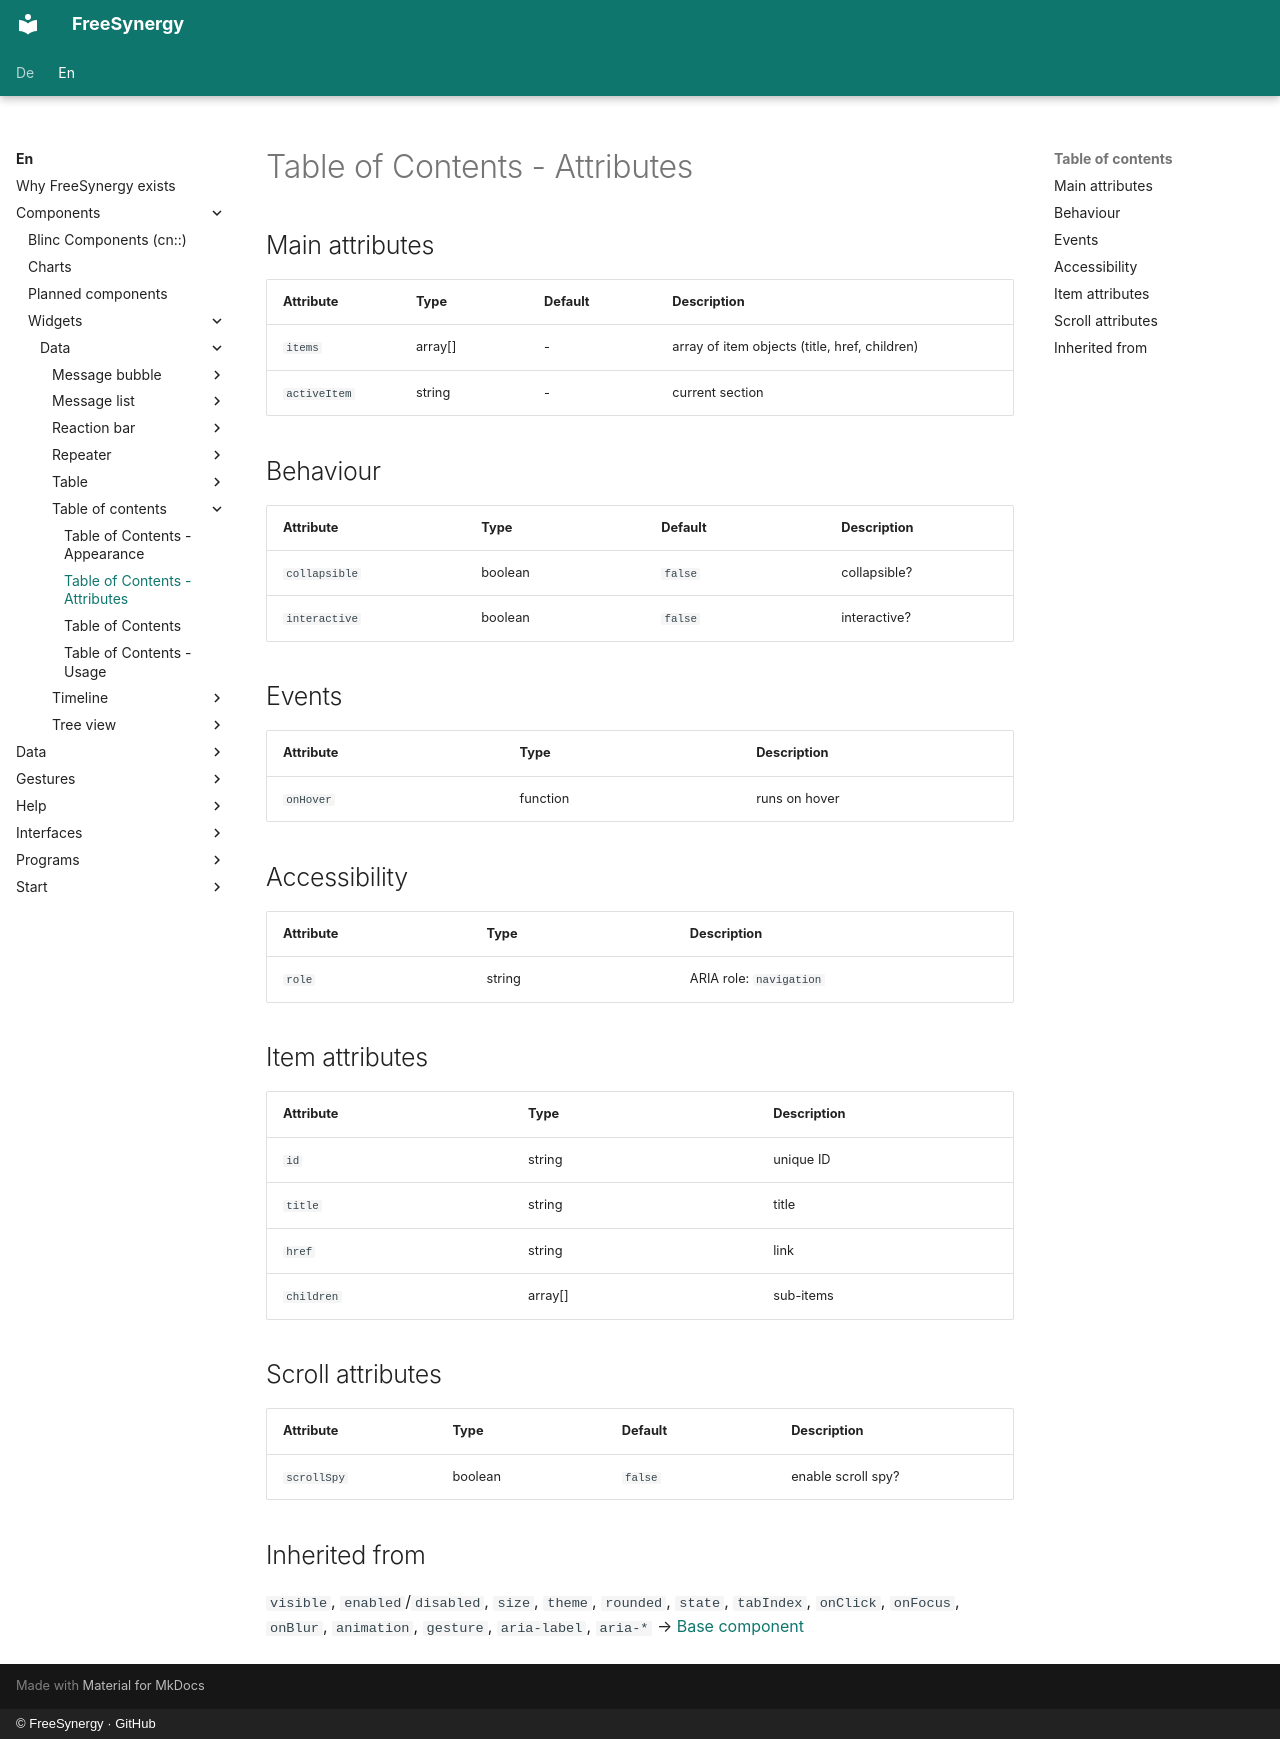

repository: FreeSynergy/fs-documentation · page: en/components/widgets/data/table-of-contents/attributes/index.html · generator: mkdocs · copyright: © FreeSynergy · GitHub

# Table of Contents - Attributes

## Main attributes

| Attribute | Type | Default | Description |
|-----------|------|---------|-------------|
| `items` | array[] | - | array of item objects (title, href, children) |
| `activeItem` | string | - | current section |

## Behaviour

| Attribute | Type | Default | Description |
|---|---|---|---|
| `collapsible` | boolean | `false` | collapsible? |
| `interactive` | boolean | `false` | interactive? |

## Events

| Attribute | Type | Description |
|-----------|------|-------------|
| `onHover` | function | runs on hover |

## Accessibility

| Attribute | Type | Description |
|-----------|------|-------------|
| `role` | string | ARIA role: `navigation` |

## Item attributes

| Attribute | Type | Description |
|-----------|------|-------------|
| `id` | string | unique ID |
| `title` | string | title |
| `href` | string | link |
| `children` | array[] | sub-items |

## Scroll attributes

| Attribute | Type | Default | Description |
|---|---|---|---|
| `scrollSpy` | boolean | `false` | enable scroll spy? |

## Inherited from

`visible`, `enabled`/`disabled`, `size`, `theme`, `rounded`, `state`,
`tabIndex`, `onClick`, `onFocus`, `onBlur`, `animation`, `gesture`,
`aria-label`, `aria-*` → [Base component](../../../primitives/basics/base.md)
